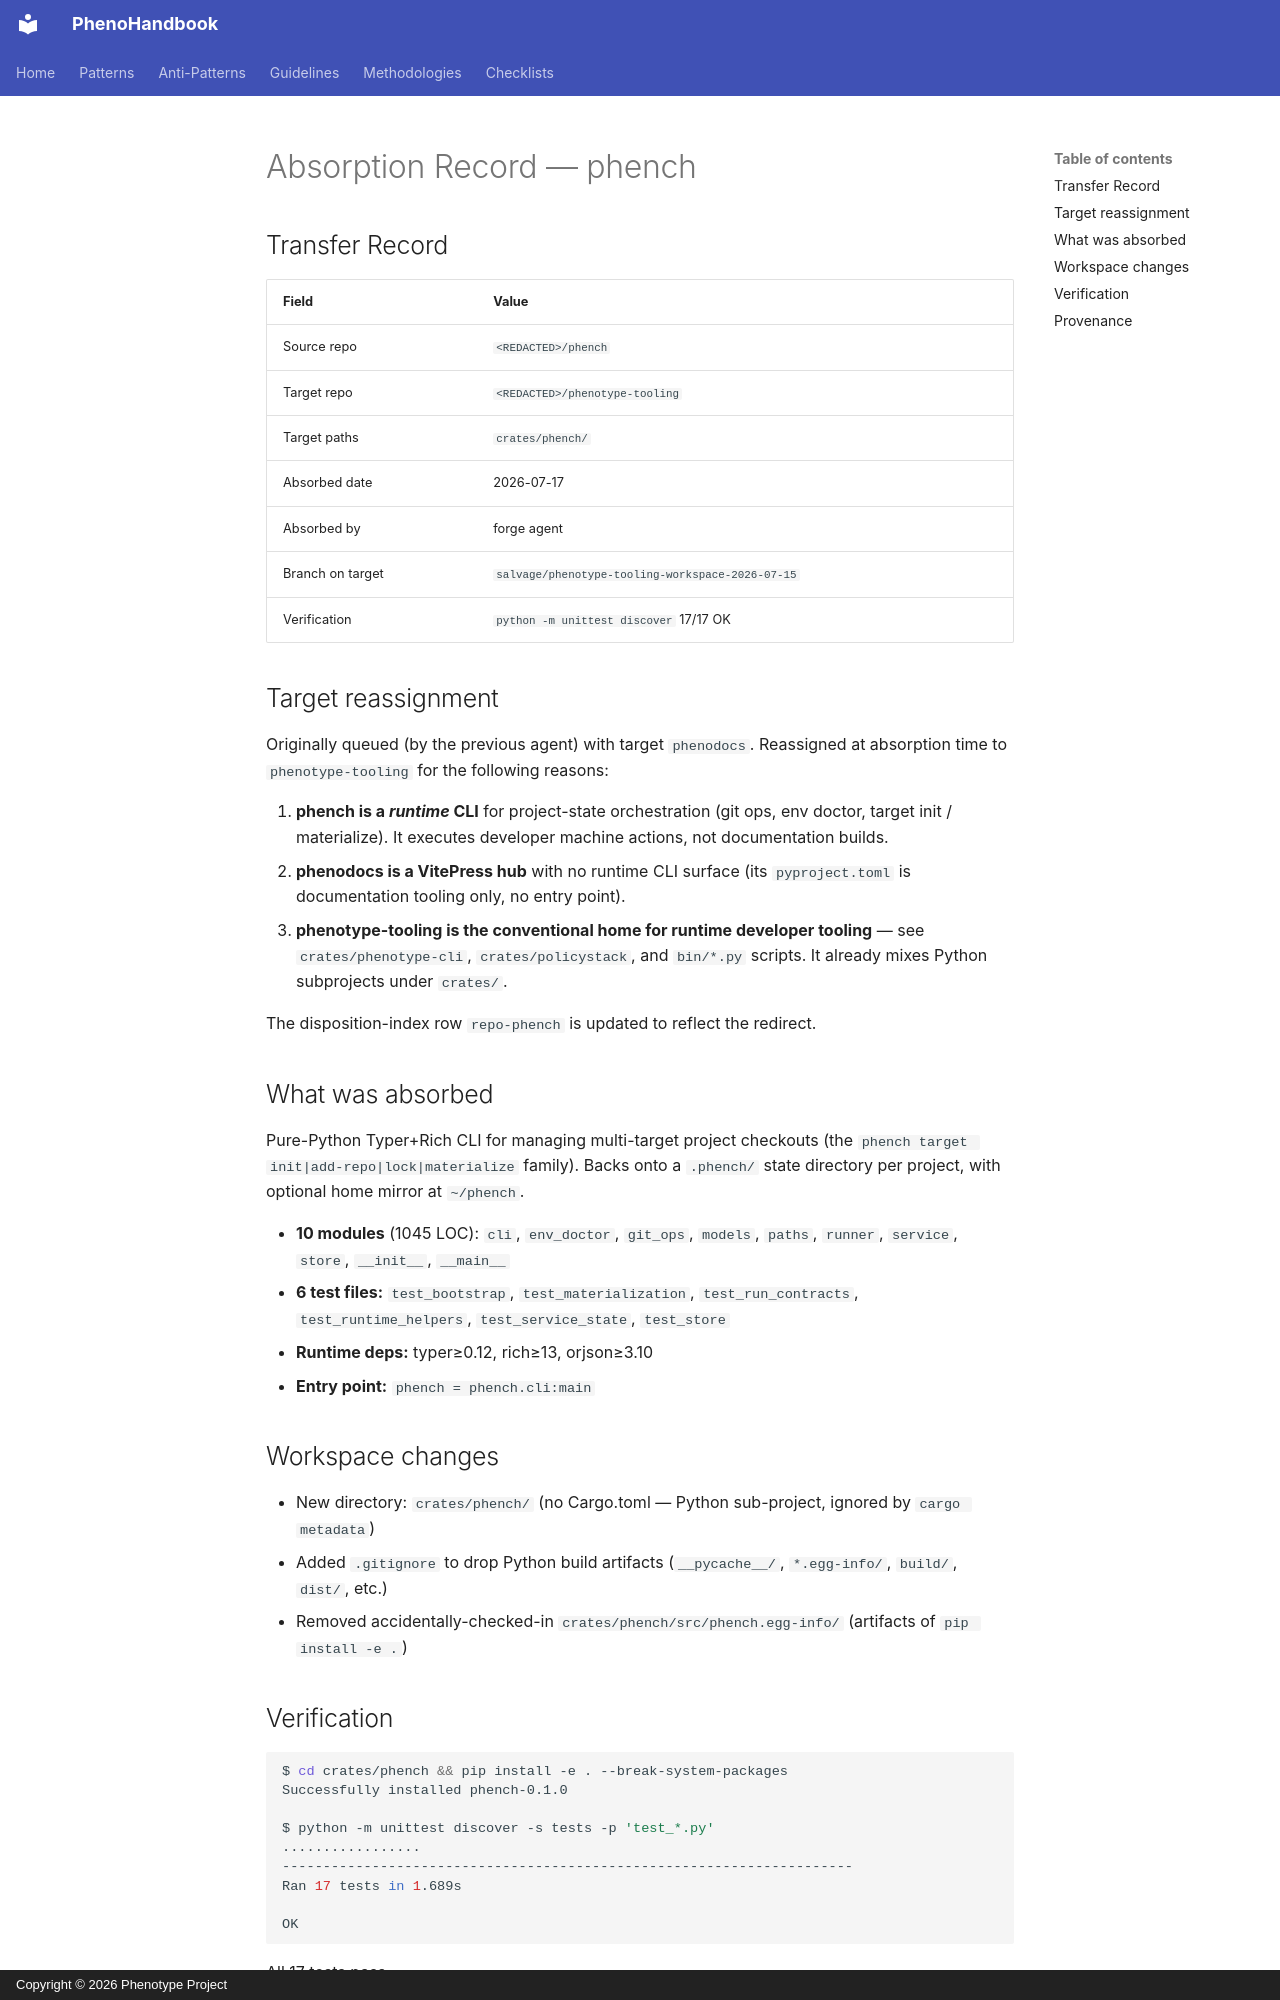

repository: KooshaPari/PhenoShared · page: absorption/phench/index.html · generator: mkdocs · copyright: Copyright © 2026 Phenotype Project

# Absorption Record — phench

## Transfer Record

| Field | Value |
|-------|-------|
| Source repo | `<REDACTED>/phench` |
| Target repo | `<REDACTED>/phenotype-tooling` |
| Target paths | `crates/phench/` |
| Absorbed date | 2026-07-17 |
| Absorbed by | forge agent |
| Branch on target | `salvage/phenotype-tooling-workspace-2026-07-15` |
| Verification | `python -m unittest discover` 17/17 OK |

## Target reassignment

Originally queued (by the previous agent) with target
`phenodocs`. Reassigned at absorption time to
`phenotype-tooling` for the following reasons:

1. **phench is a *runtime* CLI** for project-state orchestration
   (git ops, env doctor, target init / materialize). It executes
   developer machine actions, not documentation builds.
2. **phenodocs is a VitePress hub** with no runtime CLI surface
   (its `pyproject.toml` is documentation tooling only, no entry
   point).
3. **phenotype-tooling is the conventional home for runtime
   developer tooling** — see `crates/phenotype-cli`,
   `crates/policystack`, and `bin/*.py` scripts. It already
   mixes Python subprojects under `crates/`.

The disposition-index row `repo-phench` is updated to reflect
the redirect.

## What was absorbed

Pure-Python Typer+Rich CLI for managing multi-target project
checkouts (the `phench target init|add-repo|lock|materialize`
family). Backs onto a `.phench/` state directory per project,
with optional home mirror at `~/phench`.

- **10 modules** (1045 LOC): `cli`, `env_doctor`, `git_ops`,
  `models`, `paths`, `runner`, `service`, `store`,
  `__init__`, `__main__`
- **6 test files:** `test_bootstrap`, `test_materialization`,
  `test_run_contracts`, `test_runtime_helpers`,
  `test_service_state`, `test_store`
- **Runtime deps:** typer≥0.12, rich≥13, orjson≥3.10
- **Entry point:** `phench = phench.cli:main`

## Workspace changes

- New directory: `crates/phench/` (no Cargo.toml — Python
  sub-project, ignored by `cargo metadata`)
- Added `.gitignore` to drop Python build artifacts
  (`__pycache__/`, `*.egg-info/`, `build/`, `dist/`, etc.)
- Removed accidentally-checked-in `crates/phench/src/phench.egg-info/`
  (artifacts of `pip install -e .`)
